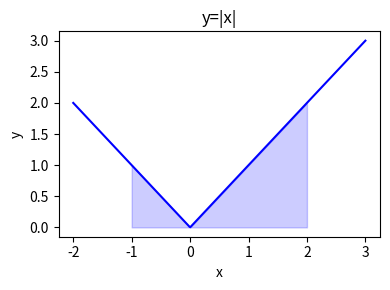

This chart was generated by the following Python code:
import numpy as np
import matplotlib.pyplot as plt

# xの範囲
x = np.linspace(-2, 3, 500)
y = np.abs(x)

# グラフ描画
plt.figure(figsize=(4,3))
plt.plot(x, y, color='blue', label='y=|x|')

# 塗りつぶし範囲（x=-1からx=2）
x_fill = np.linspace(-1, 2, 500)
y_fill = np.abs(x_fill)
plt.fill_between(x_fill, 0, y_fill, color='blue', alpha=0.2)

# 軸ラベル
plt.xlabel('x')
plt.ylabel('y')
plt.title('y=|x|')

# 余白調整
plt.tight_layout()

# 画像保存
plt.savefig('abs_function.png', dpi=150)
plt.show()
